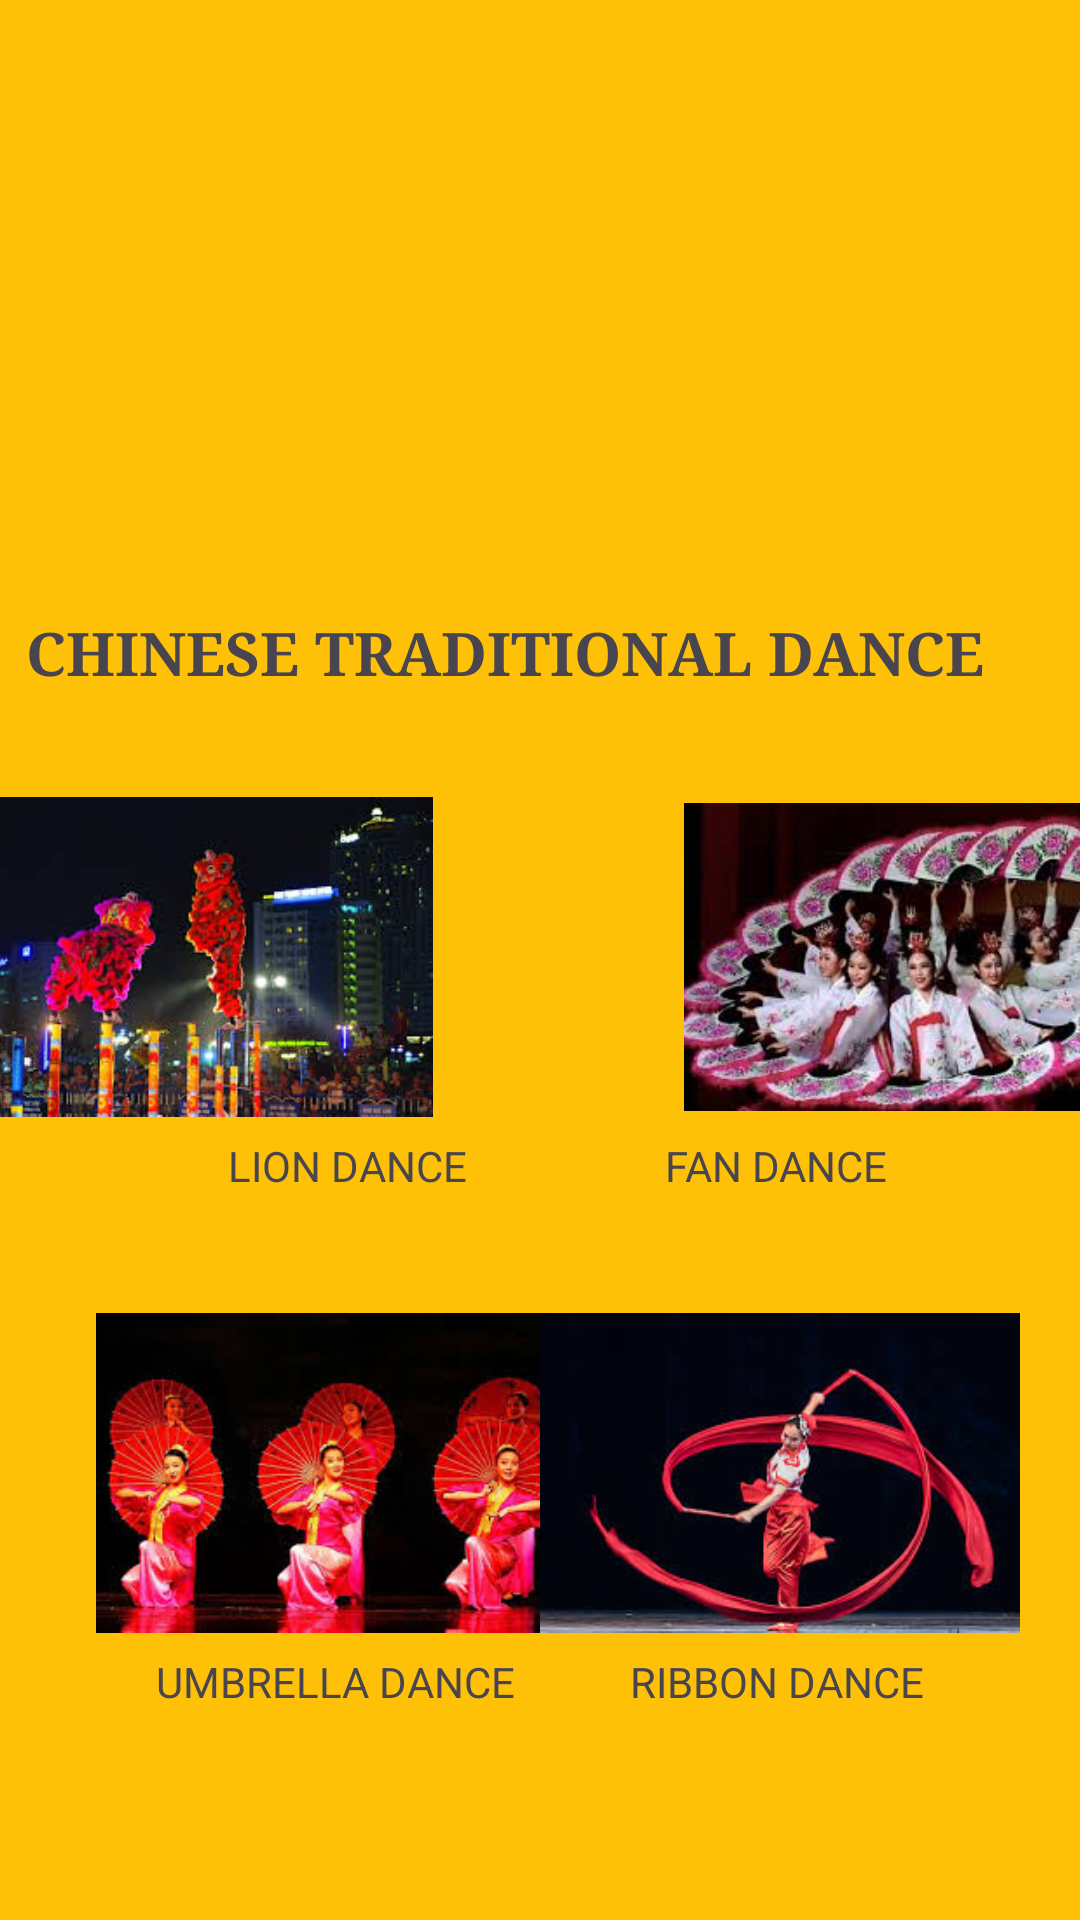

The Android layout XML behind this screen, and the referenced resources:
<!-- AndroidManifest.xml: application theme Theme.App4ll -->
<!-- res/layout/fragment_chinesedance.xml -->
<?xml version="1.0" encoding="utf-8"?>
<androidx.constraintlayout.widget.ConstraintLayout xmlns:android="http://schemas.android.com/apk/res/android"
    xmlns:app="http://schemas.android.com/apk/res-auto"
    xmlns:tools="http://schemas.android.com/tools"
    android:layout_width="match_parent"
    android:layout_height="match_parent"
    android:background="#FFC107">

    <TextView
        android:id="@+id/textView3"
        android:layout_width="wrap_content"
        android:layout_height="wrap_content"
        android:layout_marginTop="204dp"
        android:layout_marginEnd="32dp"
        android:fontFamily="serif"
        android:text="CHINESE TRADITIONAL DANCE"
        android:textSize="20sp"
        android:textStyle="bold"
        app:layout_constraintEnd_toEndOf="parent"
        app:layout_constraintTop_toTopOf="parent" />

    <ImageView
        android:id="@+id/imageView4"
        android:layout_width="160dp"
        android:layout_height="160dp"
        android:layout_marginStart="228dp"
        android:layout_marginTop="8dp"
        app:layout_constraintStart_toStartOf="parent"
        app:layout_constraintTop_toBottomOf="@+id/textView3"
        app:srcCompat="@drawable/fandance" />

    <ImageView
        android:id="@+id/imageView5"
        android:layout_width="160dp"
        android:layout_height="160dp"
        android:layout_marginTop="8dp"
        android:layout_marginEnd="216dp"
        app:layout_constraintEnd_toEndOf="parent"
        app:layout_constraintTop_toBottomOf="@+id/textView3"
        app:srcCompat="@drawable/liondance" />

    <ImageView
        android:id="@+id/imageView6"
        android:layout_width="160dp"
        android:layout_height="160dp"
        android:layout_marginStart="32dp"
        android:layout_marginTop="12dp"
        app:layout_constraintStart_toStartOf="parent"
        app:layout_constraintTop_toBottomOf="@+id/imageView4"
        app:srcCompat="@drawable/umbrelladance" />

    <ImageView
        android:id="@+id/imageView7"
        android:layout_width="160dp"
        android:layout_height="160dp"
        android:layout_marginTop="12dp"
        android:layout_marginEnd="20dp"
        app:layout_constraintEnd_toEndOf="parent"
        app:layout_constraintTop_toBottomOf="@+id/imageView5"
        app:srcCompat="@drawable/ribbondance" />

    <TextView
        android:id="@+id/textView8"
        android:layout_width="wrap_content"
        android:layout_height="wrap_content"
        android:layout_marginStart="76dp"
        android:layout_marginTop="140dp"
        android:text="LION DANCE"
        app:layout_constraintStart_toStartOf="parent"
        app:layout_constraintTop_toTopOf="@+id/imageView5" />

    <TextView
        android:id="@+id/textView9"
        android:layout_width="wrap_content"
        android:layout_height="wrap_content"
        android:layout_marginTop="140dp"
        android:layout_marginEnd="64dp"
        android:text="FAN DANCE"
        app:layout_constraintEnd_toEndOf="parent"
        app:layout_constraintTop_toTopOf="@+id/imageView4" />

    <TextView
        android:id="@+id/textView10"
        android:layout_width="wrap_content"
        android:layout_height="wrap_content"
        android:layout_marginStart="52dp"
        android:layout_marginTop="140dp"
        android:text="UMBRELLA DANCE"
        app:layout_constraintStart_toStartOf="parent"
        app:layout_constraintTop_toTopOf="@+id/imageView6" />

    <TextView
        android:id="@+id/textView11"
        android:layout_width="wrap_content"
        android:layout_height="wrap_content"
        android:layout_marginTop="140dp"
        android:layout_marginEnd="52dp"
        android:text="RIBBON DANCE"
        app:layout_constraintEnd_toEndOf="parent"
        app:layout_constraintTop_toTopOf="@+id/imageView7" />

</androidx.constraintlayout.widget.ConstraintLayout>
<!-- resources referenced by this layout -->
<resources>
  <!-- drawable fandance: png bitmap (drawable, 122950 bytes) -->
  <!-- drawable liondance: png bitmap (drawable, 94102 bytes) -->
  <!-- drawable ribbondance: png bitmap (drawable, 53997 bytes) -->
  <!-- drawable umbrelladance: png bitmap (drawable, 81989 bytes) -->
  <style name="Theme.App4ll" parent="Base.Theme.App4ll" />
  <style name="Base.Theme.App4ll" parent="Theme.Material3.DayNight.NoActionBar">
          
          
      </style>
</resources>
